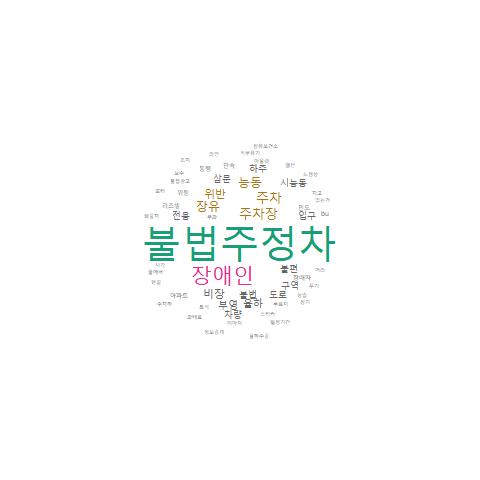

The data file committed next to this chart (first rows):
, word, freq
불법주정차, 불법주정차, 145
장애인, 장애인, 77
주차장, 주차장, 36
주차, 주차, 34
능동, 능동, 31
위반, 위반, 29
장유, 장유, 20
비장, 비장, 17
부영, 부영, 14
율하, 율하, 13
도로, 도로, 12
불법, 불법, 11
불편, 불편, 11
구역, 구역, 10
시능동, 시능동, 10
전용, 전용, 10
하주, 하주, 10
삼문, 삼문, 9
입구, 입구, 9
차량, 차량, 9
단속, 단속, 8
리츠빌, 리츠빌, 8
위험, 위험, 8
아파트, 아파트, 7
장애자, 장애자, 7
인도, 인도, 6
통행, 통행, 6
불법광고, 불법광고, 5
스티커, 스티커, 5
아울렛, 아울렛, 5
트럭, 트럭, 5
푸르지, 푸르지, 5
풀에버, 풀에버, 5
거리, 거리, 4
과태료, 과태료, 4
부과, 부과, 4
상습, 상습, 4
시가, 시가, 4
이마져, 이마져, 4
일정기간, 일정기간, 4
장기, 장기, 4
정보공개, 정보공개, 4
직무유기, 직무유기, 4
차고, 차고, 4
bu, bu, 3
노점상, 노점상, 3
라인, 라인, 3
번길, 번길, 3
보수, 보수, 3
월산, 월산, 3
율하주공, 율하주공, 3
있는거, 있는거, 3
장유보건소, 장유보건소, 3
조치, 조치, 3
주차하, 주차하, 3
투기, 투기, 3
포터, 포터, 3
화물차, 화물차, 3
강력, 강력, 2
남쪽, 남쪽, 2
... 244 more rows
